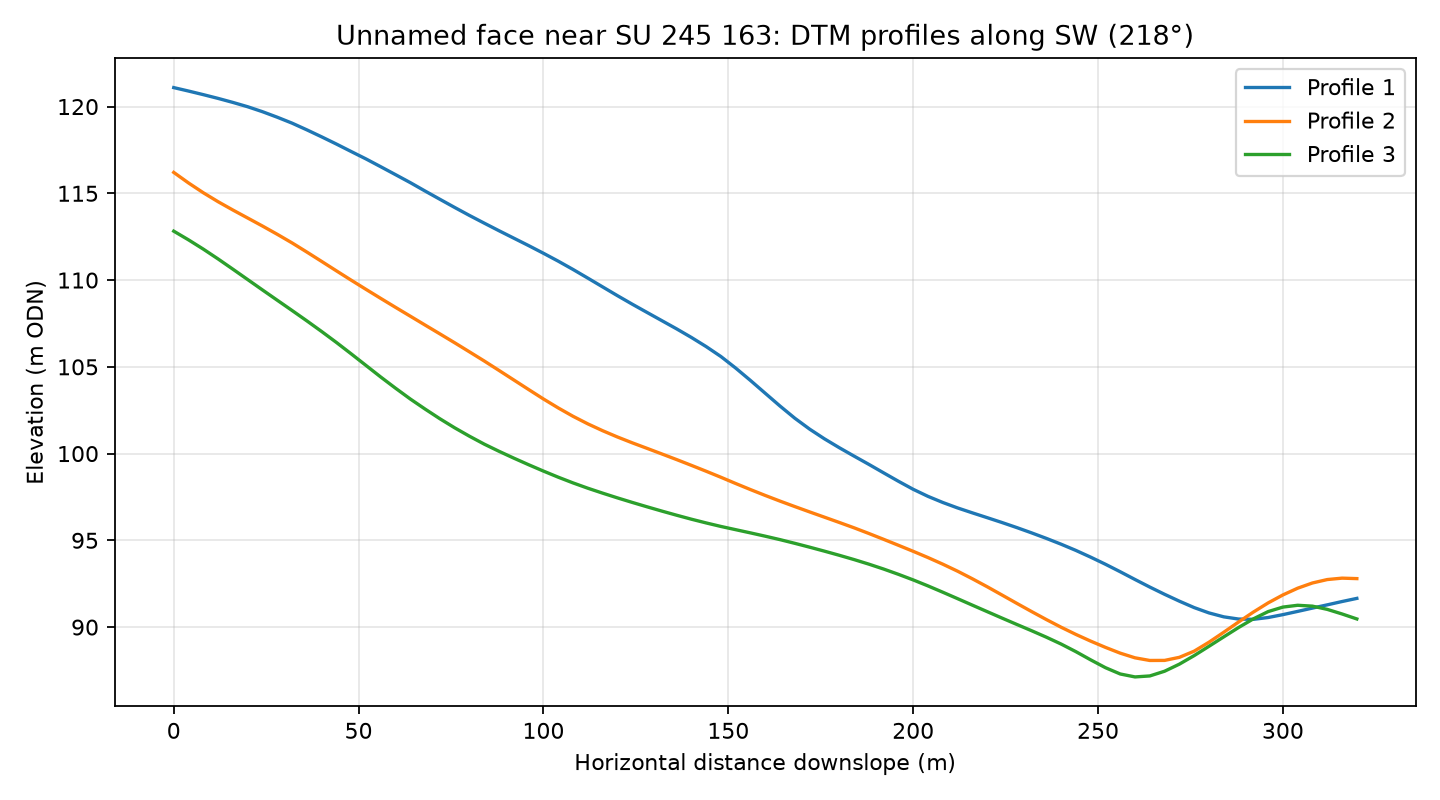

Values plotted in this chart, from the file beside it:
profile, distance_m, elevation_m
1, 0.0, 121.1
1, 4.0, 120.9
1, 8.0, 120.7
1, 12.0, 120.5
1, 16.0, 120.2
1, 20.0, 120
1, 24.0, 119.7
1, 28.0, 119.4
1, 32.0, 119
1, 36.0, 118.7
1, 40.0, 118.3
1, 44.0, 117.8
1, 48.0, 117.4
1, 52.0, 117
1, 56.0, 116.5
1, 60.0, 116.1
1, 64.0, 115.6
1, 68.0, 115.1
1, 72.0, 114.7
1, 76.0, 114.2
1, 80.0, 113.7
1, 84.0, 113.3
1, 88.0, 112.8
1, 92.0, 112.4
1, 96.0, 112
1, 100.0, 111.5
1, 104.0, 111.1
1, 108.0, 110.6
1, 112.0, 110.1
1, 116.0, 109.6
1, 120.0, 109.1
1, 124.0, 108.6
1, 128.0, 108.1
1, 132.0, 107.7
1, 136.0, 107.2
1, 140.0, 106.7
1, 144.0, 106.2
1, 148.0, 105.6
1, 152.0, 104.9
1, 156.0, 104.2
1, 160.0, 103.5
1, 164.0, 102.7
1, 168.0, 102
1, 172.0, 101.4
1, 176.0, 100.9
1, 180.0, 100.3
1, 184.0, 99.86
1, 188.0, 99.38
1, 192.0, 98.89
1, 196.0, 98.41
1, 200.0, 97.94
1, 204.0, 97.54
1, 208.0, 97.18
1, 212.0, 96.87
1, 216.0, 96.58
1, 220.0, 96.31
1, 224.0, 96.03
1, 228.0, 95.74
1, 232.0, 95.43
1, 236.0, 95.11
... 183 more rows
